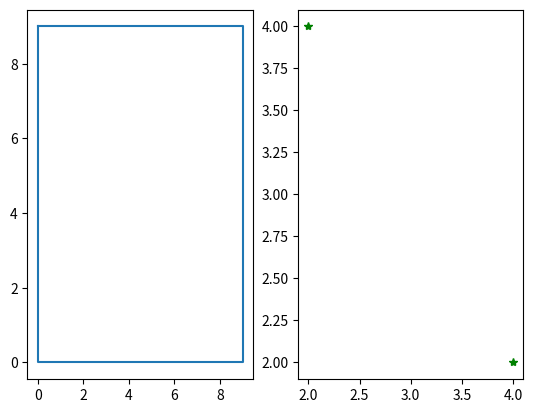

Write Python code to recreate this figure.
import matplotlib.pyplot as plt

plt.figure()
plt.subplot(1, 2, 1)
plt.plot([0, 9, 9, 0, 0], [9, 9, 0, 0, 9])
plt.subplot(1, 2, 2)
plt.plot([2, 4], [4, 2], 'g*')
plt.show()